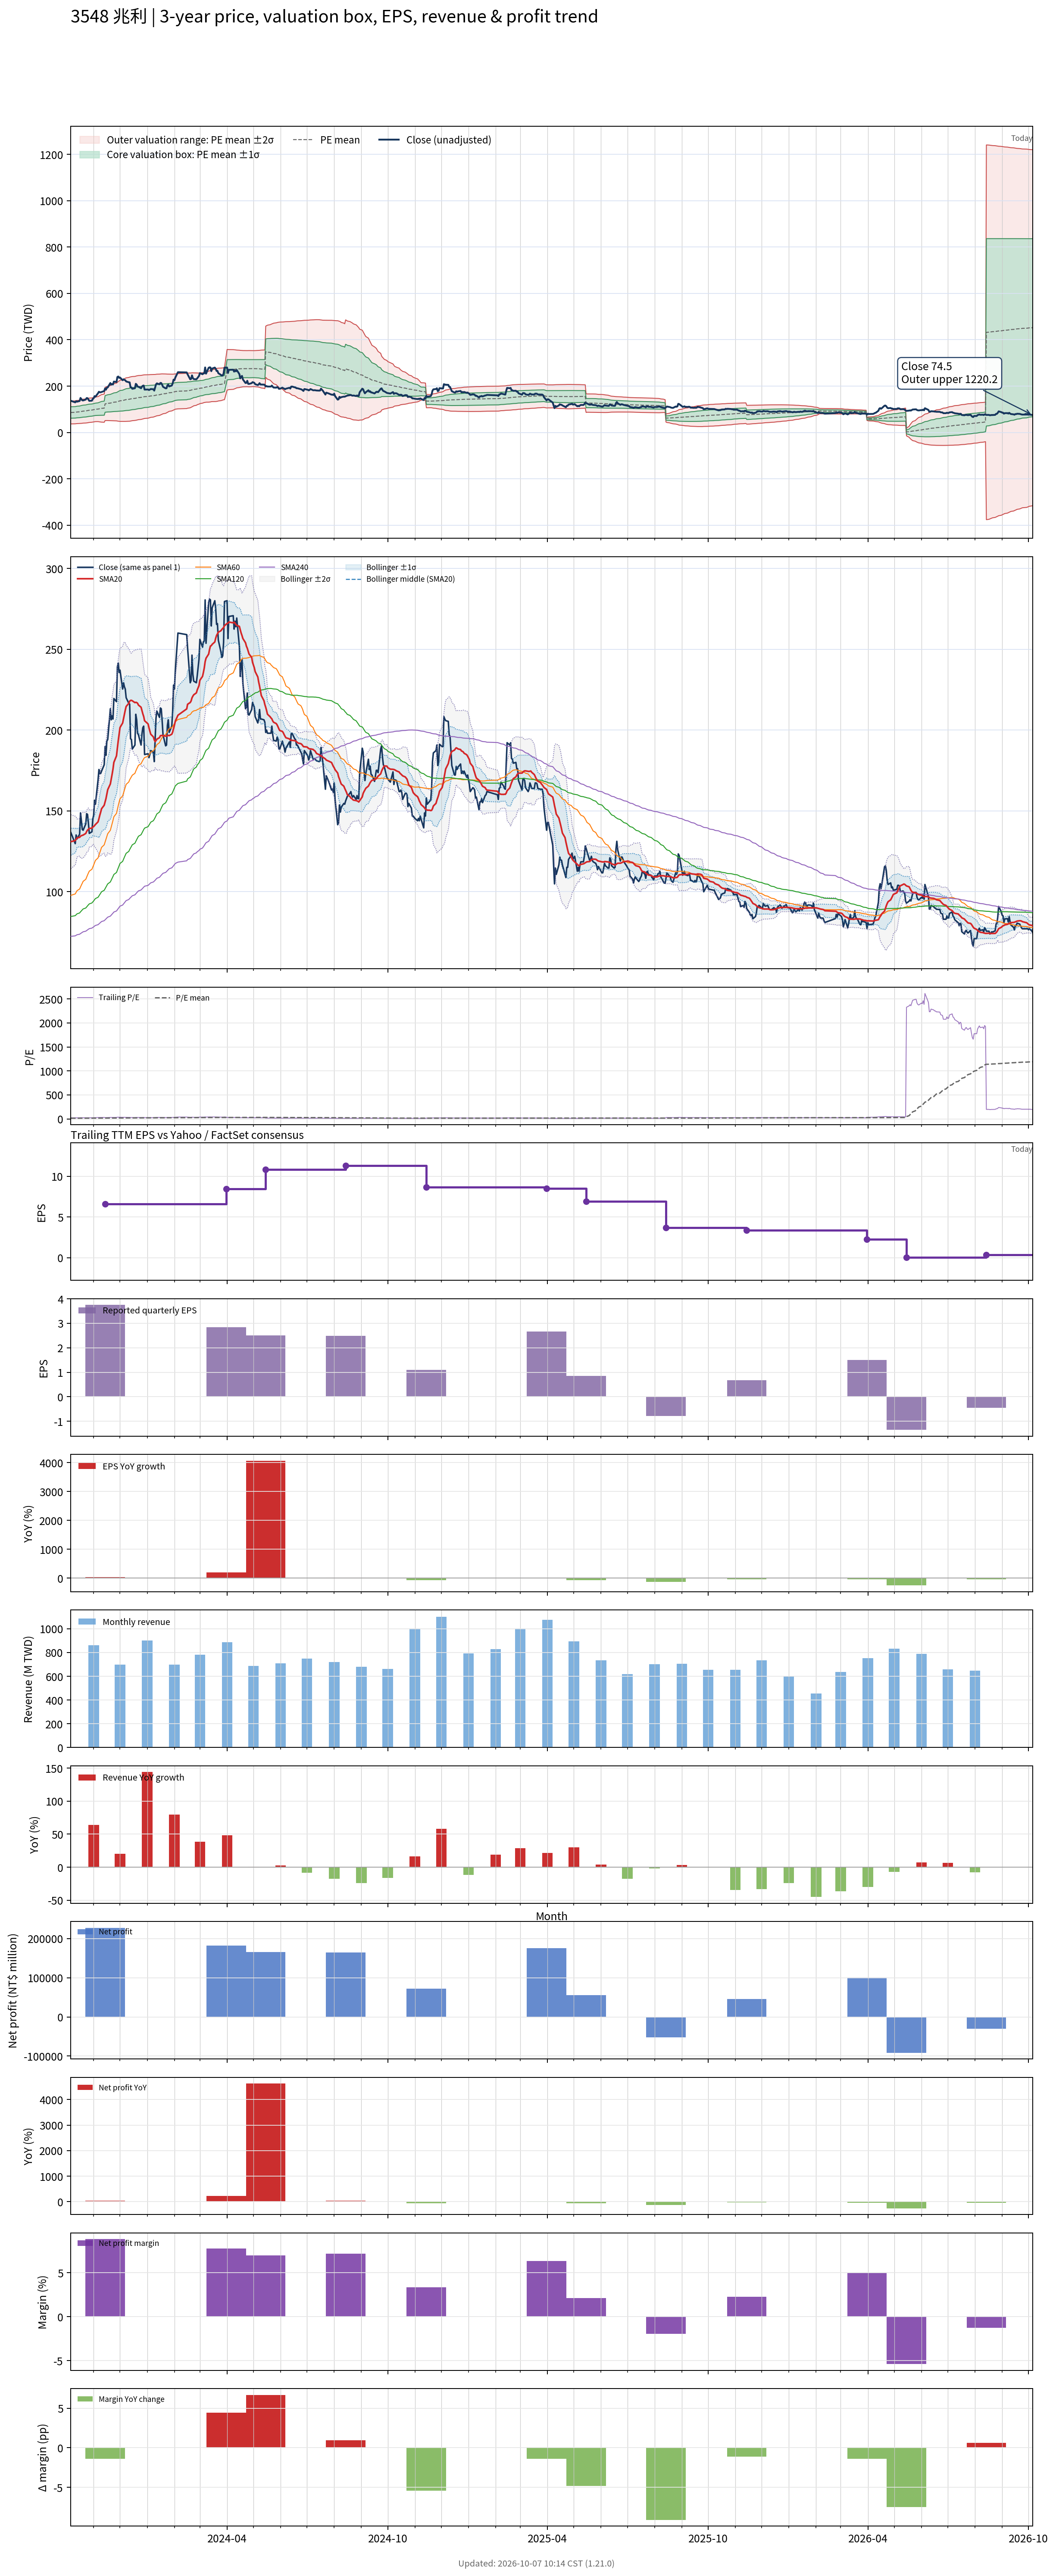

The file beside this chart, header and first rows:
# chart-version: skill-stock-dynamic-val…
date, close, available_date, period_end, eps, ttm_eps, pe, pe_mean, pe_std, price_m2, price_m1, price_mean, price_p1, price_p2, forward_eps, forward_pe, forward_pe_mean, forward_pe_std, forward_price_m2, forward_price_m1, forward_price_mean, forward_price_p1, forward_price_p2, sma20
2023-10-06, 136.6, 2023-08-14, 2023-06-30, 2.04, 5.678, 24.05, 15.16, 4.337, 36.83, 61.45, 86.08, 110.7, 135.3, , , , , , , , , , 131
2023-10-11, 129.8, 2023-08-14, 2023-06-30, 2.04, 5.678, 22.85, 15.28, 4.353, 37.32, 62.04, 86.75, 111.5, 136.2, , , , , , , , , , 131.7
2023-10-12, 135.1, 2023-08-14, 2023-06-30, 2.04, 5.678, 23.8, 15.4, 4.379, 37.73, 62.6, 87.47, 112.3, 137.2, , , , , , , , , , 132.5
2023-10-13, 132.7, 2023-08-14, 2023-06-30, 2.04, 5.678, 23.37, 15.53, 4.396, 38.24, 63.2, 88.16, 113.1, 138.1, , , , , , , , , , 133.3
2023-10-16, 135.6, 2023-08-14, 2023-06-30, 2.04, 5.678, 23.88, 15.65, 4.418, 38.7, 63.79, 88.87, 114, 139, , , , , , , , , , 133.7
2023-10-17, 148.8, 2023-08-14, 2023-06-30, 2.04, 5.678, 26.2, 15.8, 4.476, 38.86, 64.28, 89.69, 115.1, 140.5, , , , , , , , , , 134.4
2023-10-18, 143.9, 2023-08-14, 2023-06-30, 2.04, 5.678, 25.34, 15.93, 4.518, 39.15, 64.8, 90.46, 116.1, 141.8, , , , , , , , , , 134.7
2023-10-19, 138.5, 2023-08-14, 2023-06-30, 2.04, 5.678, 24.4, 16.06, 4.536, 39.69, 65.44, 91.2, 117, 142.7, , , , , , , , , , 134.9
2023-10-20, 138, 2023-08-14, 2023-06-30, 2.04, 5.678, 24.31, 16.19, 4.549, 40.27, 66.1, 91.93, 117.8, 143.6, , , , , , , , , , 135.1
2023-10-23, 142, 2023-08-14, 2023-06-30, 2.04, 5.678, 25, 16.32, 4.572, 40.76, 66.72, 92.68, 118.6, 144.6, , , , , , , , , , 136.1
2023-10-24, 148.3, 2023-08-14, 2023-06-30, 2.04, 5.678, 26.12, 16.47, 4.609, 41.15, 67.32, 93.49, 119.7, 145.8, , , , , , , , , , 137.3
2023-10-25, 147.8, 2023-08-14, 2023-06-30, 2.04, 5.678, 26.03, 16.61, 4.636, 41.66, 67.98, 94.31, 120.6, 147, , , , , , , , , , 138.1
2023-10-26, 142.4, 2023-08-14, 2023-06-30, 2.04, 5.678, 25.09, 16.75, 4.643, 42.35, 68.72, 95.08, 121.4, 147.8, , , , , , , , , , 138.6
2023-10-27, 136.1, 2023-08-14, 2023-06-30, 2.04, 5.678, 23.97, 16.87, 4.63, 43.22, 69.51, 95.8, 122.1, 148.4, , , , , , , , , , 139.2
2023-10-30, 137.1, 2023-08-14, 2023-06-30, 2.04, 5.678, 24.14, 17, 4.615, 44.12, 70.33, 96.53, 122.7, 148.9, , , , , , , , , , 139.3
2023-10-31, 144.9, 2023-08-14, 2023-06-30, 2.04, 5.678, 25.52, 17.14, 4.621, 44.83, 71.07, 97.31, 123.6, 149.8, , , , , , , , , , 140.1
2023-11-01, 147.3, 2023-08-14, 2023-06-30, 2.04, 5.678, 25.95, 17.28, 4.629, 45.54, 71.83, 98.12, 124.4, 150.7, , , , , , , , , , 140.3
2023-11-02, 156.6, 2023-08-14, 2023-06-30, 2.04, 5.678, 27.58, 17.43, 4.662, 46.05, 72.52, 98.99, 125.5, 151.9, , , , , , , , , , 140.9
2023-11-03, 154.1, 2023-08-14, 2023-06-30, 2.04, 5.678, 27.15, 17.59, 4.678, 46.73, 73.29, 99.86, 126.4, 153, , , , , , , , , , 141.6
2023-11-06, 169.3, 2023-08-14, 2023-06-30, 2.04, 5.678, 29.81, 17.75, 4.753, 46.83, 73.82, 100.8, 127.8, 154.8, , , , , , , , , , 143.2
2023-11-07, 175.6, 2023-08-14, 2023-06-30, 2.04, 5.678, 30.93, 17.89, 4.89, 46.07, 73.84, 101.6, 129.4, 157.1, , , , , , , , , , 145.2
2023-11-08, 173.2, 2023-08-14, 2023-06-30, 2.04, 5.678, 30.5, 18.03, 5.01, 45.49, 73.94, 102.4, 130.8, 159.3, , , , , , , , , , 147.4
2023-11-09, 173.2, 2023-08-14, 2023-06-30, 2.04, 5.678, 30.5, 18.17, 5.125, 44.96, 74.06, 103.2, 132.3, 161.4, , , , , , , , , , 149.3
2023-11-10, 174.6, 2023-08-14, 2023-06-30, 2.04, 5.678, 30.76, 18.31, 5.237, 44.48, 74.22, 104, 133.7, 163.4, , , , , , , , , , 151.4
2023-11-13, 178.5, 2023-08-14, 2023-06-30, 2.04, 5.678, 31.44, 18.46, 5.355, 43.98, 74.38, 104.8, 135.2, 165.6, , , , , , , , , , 153.5
2023-11-14, 189.8, 2023-11-14, 2023-09-30, 3.75, 6.624, 28.65, 18.58, 5.419, 51.28, 87.18, 123.1, 159, 194.9, , , , , , , , , , 155.6
2023-11-15, 184.4, 2023-11-14, 2023-09-30, 3.75, 6.624, 27.84, 18.7, 5.466, 51.42, 87.63, 123.8, 160.1, 196.3, , , , , , , , , , 157.6
2023-11-16, 193.2, 2023-11-14, 2023-09-30, 3.75, 6.624, 29.16, 18.82, 5.533, 51.37, 88.02, 124.7, 161.3, 198, , , , , , , , , , 160.3
2023-11-17, 194.1, 2023-11-14, 2023-09-30, 3.75, 6.624, 29.31, 18.95, 5.598, 51.34, 88.42, 125.5, 162.6, 199.7, , , , , , , , , , 163.1
2023-11-20, 213.2, 2023-11-14, 2023-09-30, 3.75, 6.624, 32.18, 19.1, 5.706, 50.92, 88.72, 126.5, 164.3, 202.1, , , , , , , , , , 166.7
2023-11-21, 206.3, 2023-11-14, 2023-09-30, 3.75, 6.624, 31.15, 19.24, 5.791, 50.75, 89.11, 127.5, 165.8, 204.2, , , , , , , , , , 169.6
2023-11-22, 208.8, 2023-11-14, 2023-09-30, 3.75, 6.624, 31.52, 19.39, 5.877, 50.59, 89.52, 128.4, 167.4, 206.3, , , , , , , , , , 172.6
2023-11-23, 206.8, 2023-11-14, 2023-09-30, 3.75, 6.624, 31.22, 19.53, 5.954, 50.52, 89.96, 129.4, 168.8, 208.3, , , , , , , , , , 175.9
2023-11-24, 219.5, 2023-11-14, 2023-09-30, 3.75, 6.624, 33.14, 19.69, 6.06, 50.16, 90.31, 130.5, 170.6, 210.7, , , , , , , , , , 180
2023-11-27, 217.6, 2023-11-14, 2023-09-30, 3.75, 6.624, 32.84, 19.85, 6.153, 49.98, 90.74, 131.5, 172.3, 213, , , , , , , , , , 184
2023-11-28, 239, 2023-11-14, 2023-09-30, 3.75, 6.624, 36.08, 20.04, 6.304, 49.2, 90.96, 132.7, 174.5, 216.3, , , , , , , , , , 188.8
2023-11-29, 241.5, 2023-11-14, 2023-09-30, 3.75, 6.624, 36.45, 20.23, 6.453, 48.5, 91.24, 134, 176.7, 219.5, , , , , , , , , , 193.5
2023-11-30, 235.6, 2023-11-14, 2023-09-30, 3.75, 6.624, 35.57, 20.41, 6.575, 48.08, 91.64, 135.2, 178.7, 222.3, , , , , , , , , , 197.4
2023-12-01, 237.1, 2023-11-14, 2023-09-30, 3.75, 6.624, 35.79, 20.59, 6.696, 47.67, 92.03, 136.4, 180.7, 225.1, , , , , , , , , , 201.6
2023-12-04, 225.4, 2023-11-14, 2023-09-30, 3.75, 6.624, 34.02, 20.75, 6.781, 47.64, 92.56, 137.5, 182.4, 227.3, , , , , , , , , , 204.4
2023-12-05, 229.3, 2023-11-14, 2023-09-30, 3.75, 6.624, 34.61, 20.92, 6.871, 47.58, 93.1, 138.6, 184.1, 229.6, , , , , , , , , , 207
2023-12-06, 226.8, 2023-11-14, 2023-09-30, 3.75, 6.624, 34.24, 21.09, 6.95, 47.64, 93.68, 139.7, 185.8, 231.8, , , , , , , , , , 209.7
2023-12-07, 225.4, 2023-11-14, 2023-09-30, 3.75, 6.624, 34.02, 21.25, 7.027, 47.67, 94.21, 140.8, 187.3, 233.9, , , , , , , , , , 212.3
2023-12-08, 220, 2023-11-14, 2023-09-30, 3.75, 6.624, 33.21, 21.4, 7.089, 47.82, 94.78, 141.7, 188.7, 235.7, , , , , , , , , , 214.6
2023-12-11, 216.6, 2023-11-14, 2023-09-30, 3.75, 6.624, 32.7, 21.54, 7.141, 48.1, 95.41, 142.7, 190, 237.3, , , , , , , , , , 216.5
2023-12-12, 216.1, 2023-11-14, 2023-09-30, 3.75, 6.624, 32.62, 21.69, 7.187, 48.45, 96.06, 143.7, 191.3, 238.9, , , , , , , , , , 217.8
2023-12-13, 194.6, 2023-11-14, 2023-09-30, 3.75, 6.624, 29.38, 21.81, 7.193, 49.18, 96.83, 144.5, 192.1, 239.8, , , , , , , , , , 218.3
2023-12-14, 194.1, 2023-11-14, 2023-09-30, 3.75, 6.624, 29.31, 21.93, 7.196, 49.95, 97.62, 145.3, 193, 240.6, , , , , , , , , , 218.4
2023-12-15, 188.3, 2023-11-14, 2023-09-30, 3.75, 6.624, 28.42, 22.05, 7.188, 50.82, 98.43, 146, 193.7, 241.3, , , , , , , , , , 218.1
2023-12-18, 190.7, 2023-11-14, 2023-09-30, 3.75, 6.624, 28.79, 22.17, 7.178, 51.74, 99.29, 146.8, 194.4, 242, , , , , , , , , , 217
2023-12-19, 209.8, 2023-11-14, 2023-09-30, 3.75, 6.624, 31.66, 22.31, 7.194, 52.49, 100.1, 147.8, 195.5, 243.1, , , , , , , , , , 217.1
2023-12-20, 206.3, 2023-11-14, 2023-09-30, 3.75, 6.624, 31.15, 22.45, 7.204, 53.27, 101, 148.7, 196.4, 244.2, , , , , , , , , , 217
2023-12-21, 198, 2023-11-14, 2023-09-30, 3.75, 6.624, 29.9, 22.58, 7.197, 54.21, 101.9, 149.6, 197.2, 244.9, , , , , , , , , , 216.6
2023-12-22, 197.1, 2023-11-14, 2023-09-30, 3.75, 6.624, 29.75, 22.71, 7.189, 55.16, 102.8, 150.4, 198, 245.7, , , , , , , , , , 215.5
2023-12-25, 190.7, 2023-11-14, 2023-09-30, 3.75, 6.624, 28.79, 22.82, 7.171, 56.18, 103.7, 151.2, 198.7, 246.2, , , , , , , , , , 214.1
2023-12-26, 197.6, 2023-11-14, 2023-09-30, 3.75, 6.624, 29.82, 22.95, 7.159, 57.19, 104.6, 152, 199.5, 246.9, , , , , , , , , , 212
2023-12-27, 201.5, 2023-11-14, 2023-09-30, 3.75, 6.624, 30.41, 23.08, 7.146, 58.24, 105.6, 152.9, 200.3, 247.6, , , , , , , , , , 210
2023-12-28, 202.4, 2023-11-14, 2023-09-30, 3.75, 6.624, 30.56, 23.22, 7.133, 59.31, 106.6, 153.8, 201.1, 248.3, , , , , , , , , , 208.4
2023-12-29, 184.9, 2023-11-14, 2023-09-30, 3.75, 6.624, 27.91, 23.33, 7.105, 60.41, 107.5, 154.5, 201.6, 248.7, , , , , , , , , , 205.8
... 668 more rows
